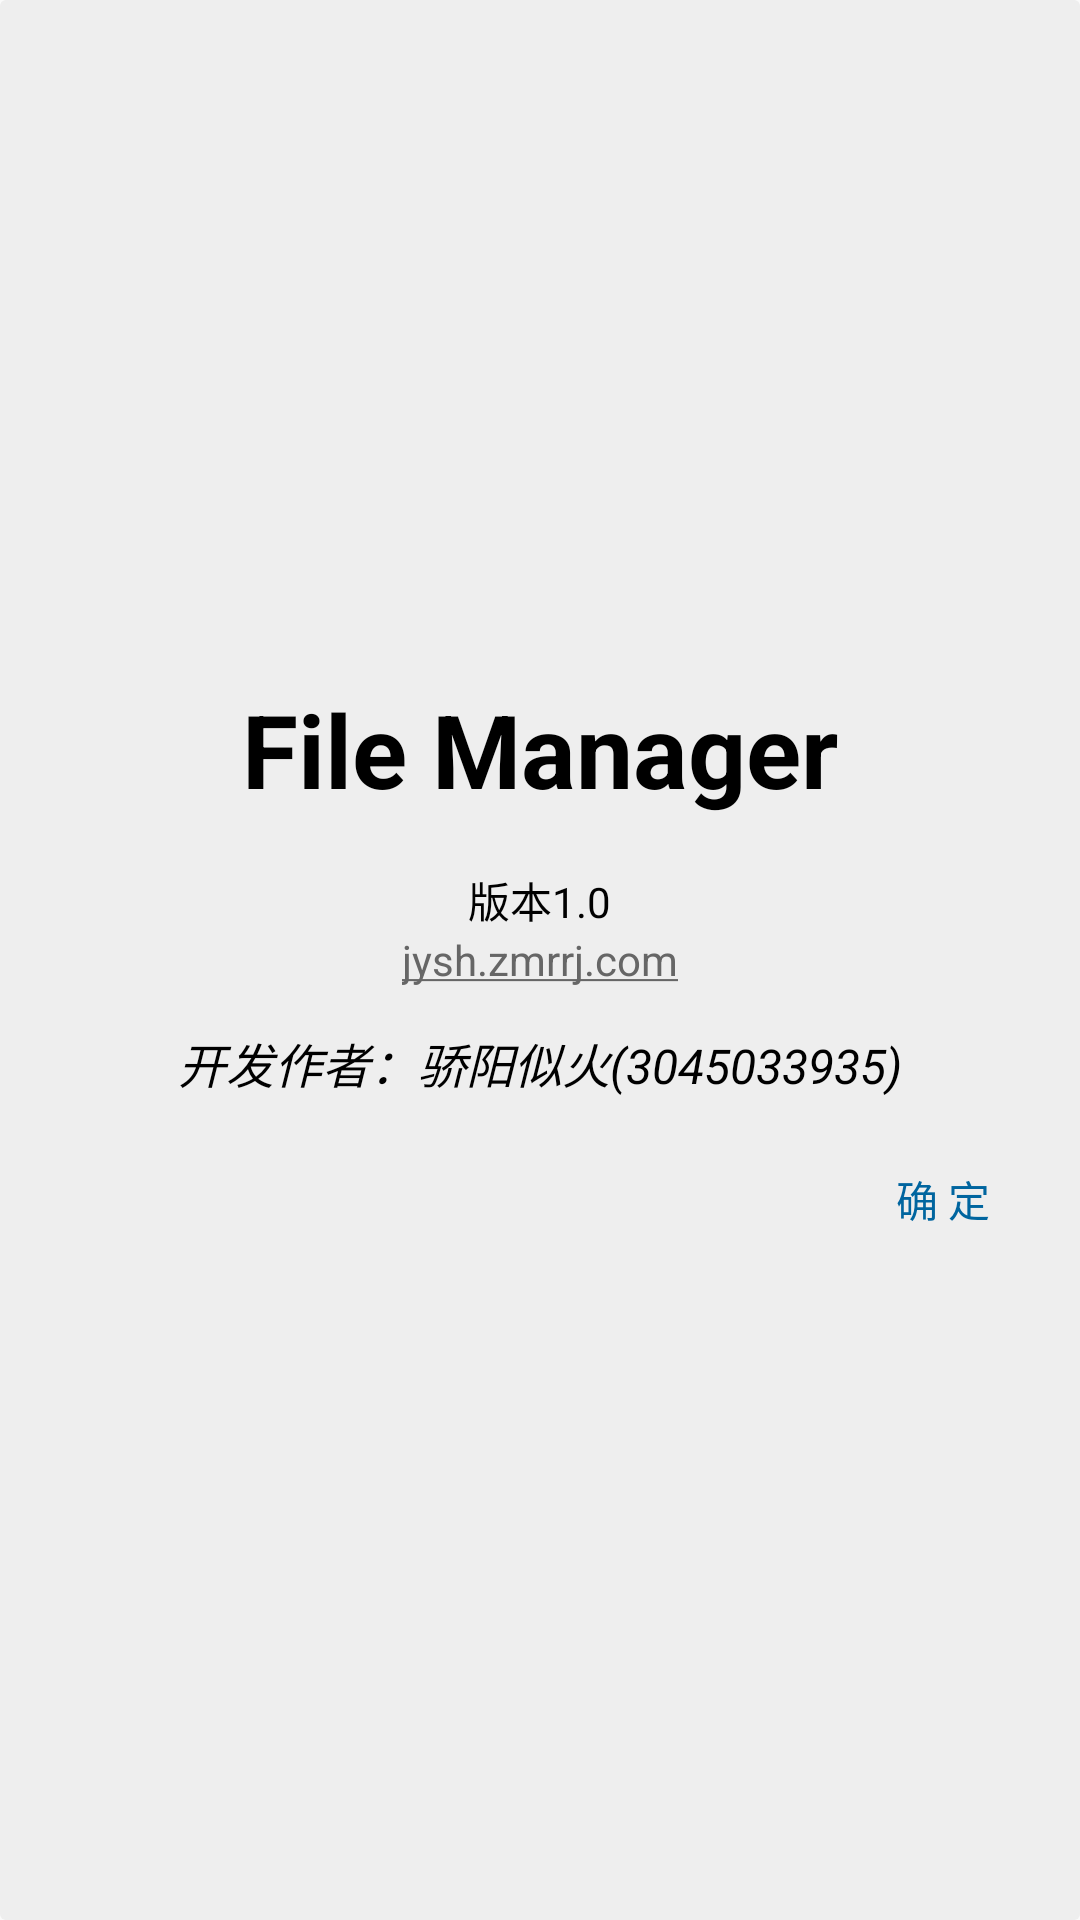

The Android layout XML behind this screen, and the referenced resources:
<!-- AndroidManifest.xml: application theme AppTheme -->
<!-- res/layout/dialog_about.xml -->
<?xml version="1.0" encoding="utf-8"?>
<LinearLayout
	xmlns:android="http://schemas.android.com/apk/res/android"
	android:layout_width="wrap_content"
	android:layout_height="wrap_content"
	android:orientation="vertical"
	android:gravity="center"
	android:background="@drawable/radiusxx">

	<TextView
		android:layout_height="80dp"
		android:layout_width="340dp"
		android:text="File Manager"
		android:textSize="34sp"
		android:gravity="center"
		android:textColor="#000000"
		android:textStyle="bold"/>

	<TextView
		android:layout_height="wrap_content"
		android:layout_width="wrap_content"
		android:text="版本1.0"
		android:textColor="#000000"/>

	<TextView
		android:layout_height="wrap_content"
		android:layout_width="wrap_content"
		android:text="jysh.zmrrj.com"
		android:autoLink="web"
		android:textColor="#00659F"/>

	<TextView
		android:layout_height="50dp"
		android:layout_width="wrap_content"
		android:text="开发作者：骄阳似火(3045033935)"
		android:gravity="center"
		android:textSize="16sp"
		android:textStyle="italic"
		android:textColor="#000000"/>

	<TextView
		android:layout_height="wrap_content"
		android:layout_width="wrap_content"
		android:text="确 定"
		android:padding="10dp"
		android:textColor="#00659F"
		android:background="@drawable/imagebutton"
		android:layout_marginBottom="10dp"
		android:layout_gravity="right"
		android:layout_marginRight="20dp"
		android:id="@+id/dialog_about_exit"/>

</LinearLayout>
<!-- resources referenced by this layout -->
<resources>
  <!-- drawable imagebutton (drawable) -->
  <?xml version="1.0" encoding="utf-8"?>
  <selector xmlns:android="http://schemas.android.com/apk/res/android">
  	<item 
  		android:state_enabled="true"
  		android:state_pressed="true">
  		<shape>
  			<solid android:color="#33000000"/>
  			<corners android:radius="2dp"/>
  		</shape>
  	</item>
  	<item
  		android:state_checked="true"
  		android:state_enabled="true">
  		<shape>
  			<solid android:color="#33000000"/>
  			<corners android:radius="2dp"/>
  		</shape>
  	</item>
  </selector>
  <!-- drawable radiusxx (drawable) -->
  <?xml version="1.0" encoding="utf-8"?>
  <layer-list xmlns:android="http://schemas.android.com/apk/res/android">
      <item>
          <shape>
              <solid android:color="#eeeeee" />
              <corners android:radius="2dp" />
          </shape>
      </item>
  </layer-list>
  <style name="AppTheme" parent="Theme.AppCompat.Light.DarkActionBar">
  		<item name="colorPrimary">#999999</item>
  		<item name="colorPrimaryDark">#00659f</item>
  		<item name="colorAccent">#666666</item>
  	</style>
</resources>
